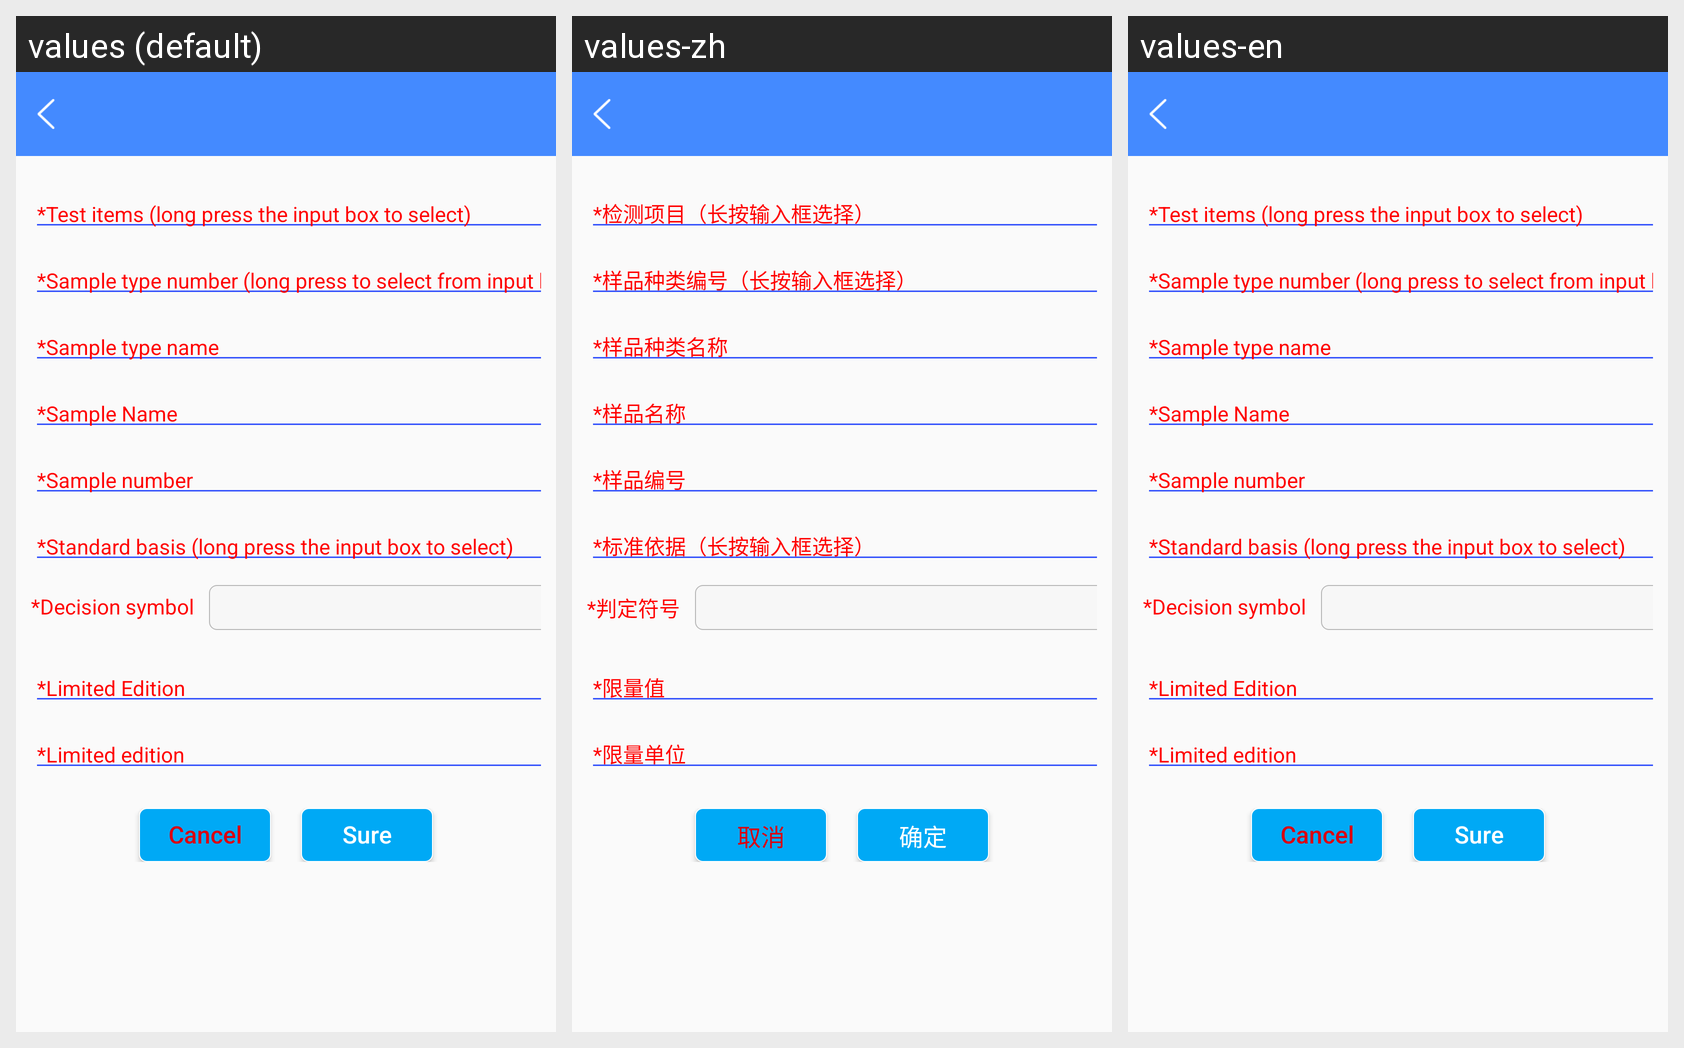

This grid shows one Android layout under several languages. Give, for every string resource on the screen, its name, the default text and each shown locale's text.
Android screen res/layout/activity_edtorsample.xml rendered under 3 locales, left to right: values (default), values-zh, values-en. Device: Nexus 5 (rendered at 1080×1920; each locale shown at half size, 540×960, under a caption strip naming it); theme AppTheme.
Strings drawn on this screen, with the default value and each locale's value (text and hints the layout hard-codes, and strings that could not be matched under every locale, appear in the picture but are not listed):

edit_hint7
  values: *Decision symbol
  values-zh: *判定符号
  values-en: *Decision symbol

cancel
  values: Cancel
  values-zh: 取消
  values-en: Cancel

sure
  values: Sure
  values-zh: 确定
  values-en: Sure
